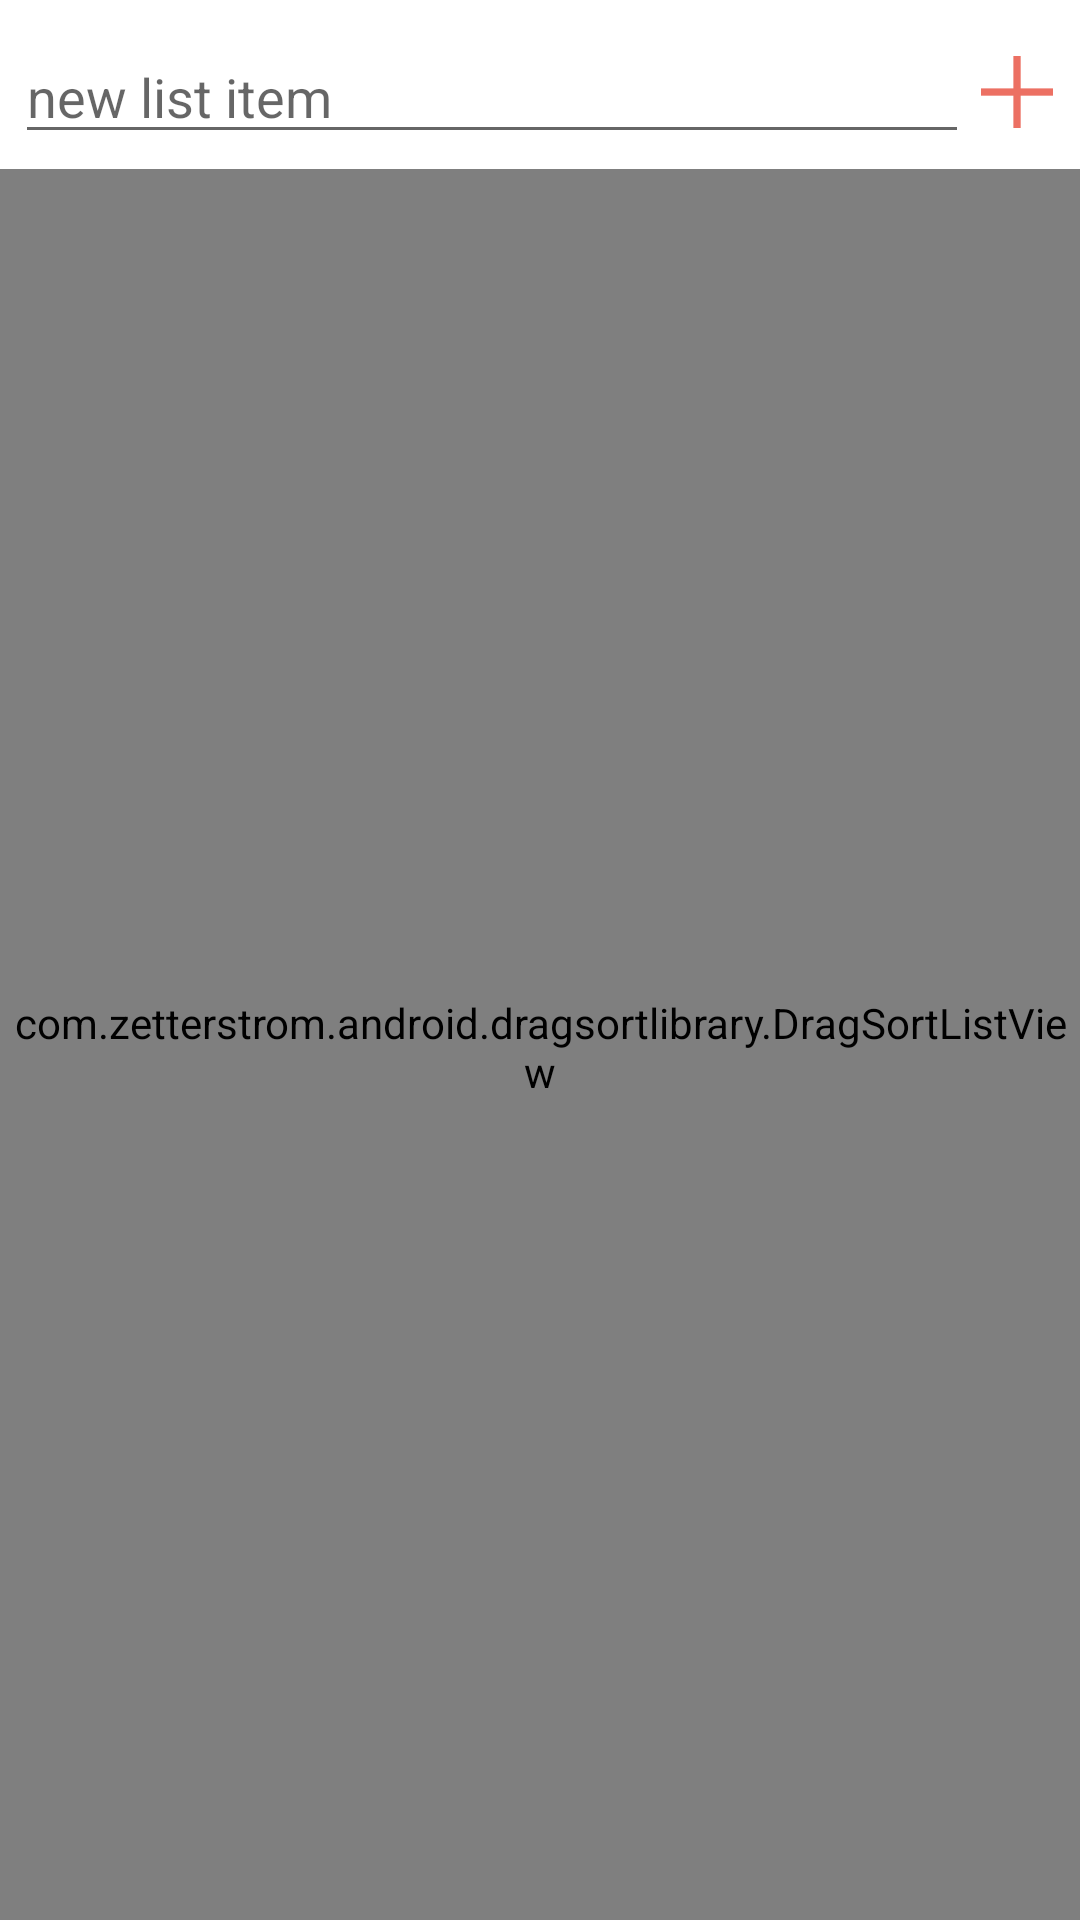

Layout XML and referenced resources for this Android screen:
<!-- AndroidManifest.xml: application theme CustomActionBarTheme -->
<!-- res/layout/fragment_list.xml -->
<RelativeLayout xmlns:android="http://schemas.android.com/apk/res/android"
    android:layout_width="fill_parent"
    android:layout_height="fill_parent"
    android:background="@color/app_background"
    android:orientation="vertical" >

    <RelativeLayout
        android:id="@+id/new_item_layout"
        android:layout_width="fill_parent"
        android:layout_height="wrap_content"
        android:layout_alignParentTop="true"
        android:layout_marginBottom="5dp"
        android:layout_marginLeft="5dp"
        android:layout_marginRight="5dp"
        android:layout_marginTop="10dp" >

        <ImageButton
            android:id="@+id/list_new_item_button"
            android:layout_width="wrap_content"
            android:layout_height="wrap_content"
            android:layout_alignParentRight="true"
            android:layout_centerVertical="true"
            android:background="@drawable/ic_action_new" />

        <EditText
            android:id="@+id/list_new_item"
            android:layout_width="fill_parent"
            android:layout_height="wrap_content"
            android:layout_alignParentLeft="true"
            android:layout_alignParentTop="true"
            android:layout_toLeftOf="@id/list_new_item_button"
            android:hint="@string/new_item_hint"
            android:paddingRight="10dp" />
    </RelativeLayout>

    <com.zetterstrom.android.dragsortlibrary.DragSortListView
        xmlns:dslv="http://schemas.android.com/apk/res-auto"
        android:id="@+id/my_list"
        android:layout_width="match_parent"
        android:layout_height="fill_parent"
        android:layout_below="@id/new_item_layout"
        android:dividerHeight="0dp"
        android:paddingTop="2dp"
        dslv:collapsed_height="2dp"
        dslv:drag_enabled="true"
        dslv:drag_scroll_start="0.33"
        dslv:float_alpha="0.6"
        dslv:max_drag_scroll_speed="0.5"
        dslv:slide_shuffle_speed="0.3"
        dslv:track_drag_sort="false"
        dslv:use_default_controller="false" />

</RelativeLayout>
<!-- resources referenced by this layout -->
<resources>
  <color name="app_background">#FFFFFF</color>
  <!-- drawable ic_action_new: png bitmap (drawable-hdpi, 233 bytes) -->
  <string name="new_item_hint">new list item</string>
  <style name="CustomActionBarTheme" parent="@style/Theme.AppCompat.Light.DarkActionBar">
  
          
          <item name="actionBarStyle">@style/MyActionBar</item>
          <item name="actionBarTabTextStyle">@style/TabTextStyle</item>
          <item name="actionMenuTextColor">@color/actionbar_text</item>
  
          
          <item name="actionOverflowButtonStyle">@style/OverflowStyle</item>
      </style>
  <style name="MyActionBar" parent="@style/Widget.AppCompat.ActionBar">
          <item name="android:background">@drawable/actionbar_background</item>
  
          
          <item name="titleTextStyle">@style/TitleTextStyle</item>
          <item name="background">@drawable/actionbar_background</item>
          <item name="backgroundStacked">@drawable/actionbar_background</item>
          <item name="backgroundSplit">@drawable/actionbar_background</item>
      </style>
  <style name="TabTextStyle" parent="@style/Widget.AppCompat.ActionBar.TabText">
          <item name="android:textColor">@color/actionbar_text</item>
      </style>
  <color name="actionbar_text">#FFFFFF</color>
  <style name="OverflowStyle" parent="@style/Widget.AppCompat.ActionButton.Overflow">
          <item name="android:src">@drawable/ic_action_overflow</item>
      </style>
  <style name="TitleTextStyle" parent="@style/TextAppearance.AppCompat.Widget.ActionBar.Title">
          <item name="android:textColor">@color/actionbar_text</item>
      </style>
</resources>
